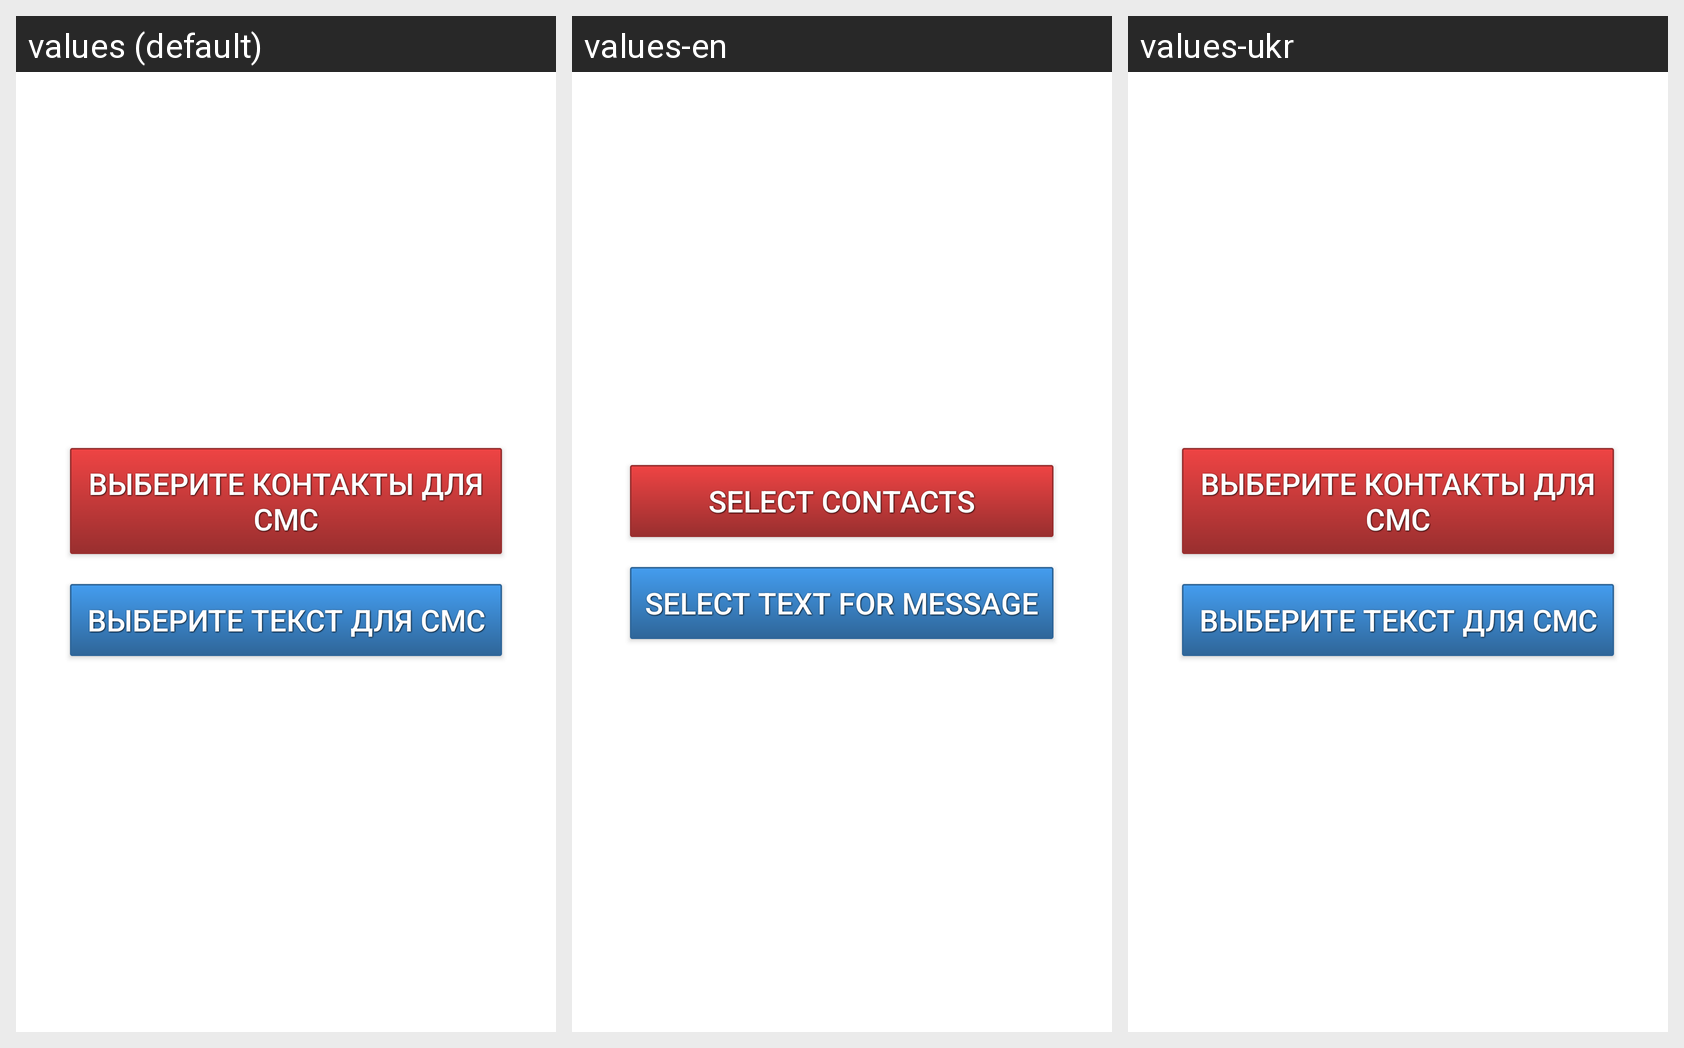

This grid shows one Android layout under several languages. Give, for every string resource on the screen, its name, the default text and each shown locale's text.
Android screen res/layout/main_activity.xml rendered under 3 locales, left to right: values (default), values-en, values-ukr. Device: Nexus 5 (rendered at 1080×1920; each locale shown at half size, 540×960, under a caption strip naming it); theme AppTheme.
Strings drawn on this screen, with the default value and each locale's value (text and hints the layout hard-codes, and strings that could not be matched under every locale, appear in the picture but are not listed):

select_contacts_for_dispatch
  values: Выберите контакты для СМС
  values-en: Select contacts
  values-ukr: Выберите контакты для СМС

choose_text_for_sms
  values: Выберите текст для СМС
  values-en: Select text for message
  values-ukr: Выберите текст для СМС
